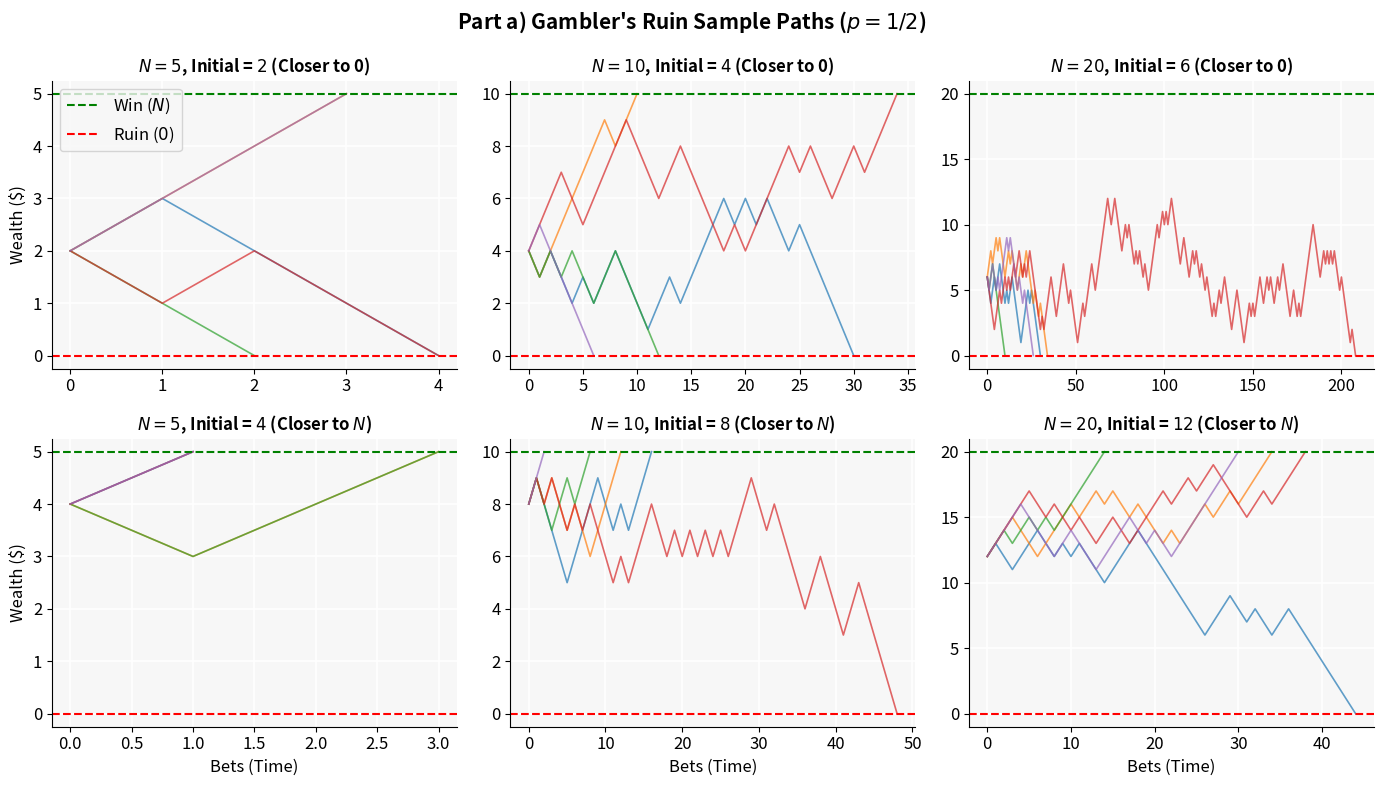
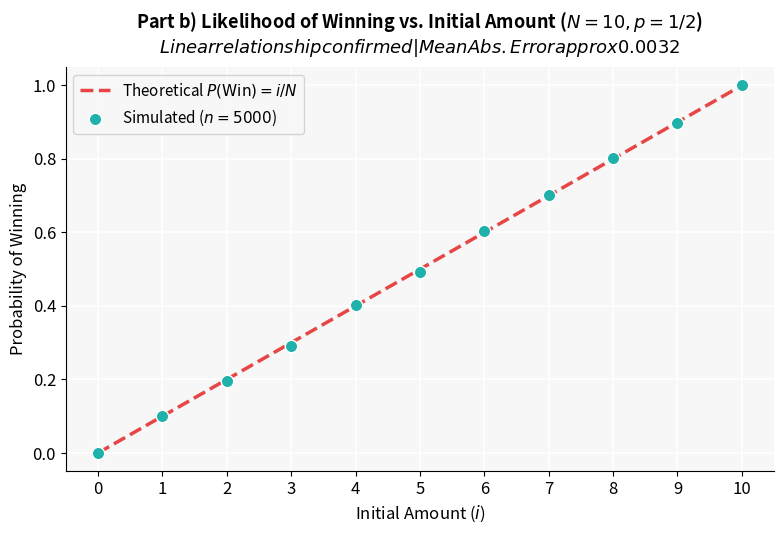

Generate these figures, in order, with matplotlib:
import numpy as np
import matplotlib.pyplot as plt

# Publication-style plot settings
plt.rcParams.update({
    "figure.facecolor": "white",
    "axes.facecolor": "#F7F7F7",
    "axes.grid": True,
    "grid.color": "white",
    "grid.linewidth": 1.2,
    "axes.spines.top": False,
    "axes.spines.right": False,
    "font.size": 12,
    "axes.titlesize": 13,
    "axes.labelsize": 12,
})

def simulate_gamblers_ruin(initial_wealth, N, p=0.5, max_steps=10000):
    """Simulates a single random walk for the gambler's ruin problem."""
    wealth = [initial_wealth]
    # Continue betting until ruin (0) or win (N)
    while wealth[-1] > 0 and wealth[-1] < N and len(wealth) < max_steps:
        step = 1 if np.random.rand() < p else -1
        wealth.append(wealth[-1] + step)
    return wealth

np.random.seed(42)

# ─── Part a: Sample Runs for Different N and Initial Conditions ────────────

N_values = [5, 10, 20]

# Dictionary defining [closer_to_0, closer_to_N] for each N
initial_conditions = {
    5: [2, 4],
    10: [4, 8],
    20: [6, 12]
}

# Create a 2x3 grid of subplots: Columns = N, Rows = Initial Condition
fig_a, axes_a = plt.subplots(2, 3, figsize=(14, 8), sharey=False)
colors = plt.cm.tab10.colors

for col, N in enumerate(N_values):
    for row in range(2):
        ax = axes_a[row, col]
        initial_wealth = initial_conditions[N][row]
        
        # Simulate and plot 5 sample trajectories per panel
        for i in range(5):
            path = simulate_gamblers_ruin(initial_wealth, N, p=0.5)
            ax.plot(path, color=colors[i % len(colors)], alpha=0.7, linewidth=1.2)
            
        ax.axhline(N, color="green", linestyle="--", linewidth=1.5, label="Win ($N$)")
        ax.axhline(0, color="red", linestyle="--", linewidth=1.5, label="Ruin ($0$)")
        
        # Titles and labels
        position_label = "Closer to 0" if row == 0 else "Closer to $N$"
        ax.set_title(f"$N = {N}$, Initial = ${initial_wealth}$ ({position_label})", 
                     fontweight="bold", fontsize=12)
        
        if row == 1:
            ax.set_xlabel("Bets (Time)")
        if col == 0:
            ax.set_ylabel("Wealth ($)")
            
        # Add legend only to the first subplot to prevent clutter
        if row == 0 and col == 0:
            ax.legend(loc="upper left")

fig_a.suptitle("Part a) Gambler's Ruin Sample Paths ($p = 1/2$)", 
               fontweight="bold", fontsize=15)
fig_a.tight_layout()


# ─── Part b: Likelihood of Winning (N=10) ──────────────────────────────────

N_b = 10
p_b = 0.5
num_trials = 5000
win_probs = []
initial_amounts = list(range(N_b + 1))

# Numerically estimate the win probability for each starting amount
for initial_wealth in initial_amounts:
    wins = 0
    for _ in range(num_trials):
        path = simulate_gamblers_ruin(initial_wealth, N_b, p=p_b)
        if path[-1] == N_b:
            wins += 1
    win_probs.append(wins / num_trials)

fig_b, ax_b = plt.subplots(figsize=(8, 5.5))

# Plot theoretical probability P(win) = i/N
theory_probs = [i / N_b for i in initial_amounts]
ax_b.plot(initial_amounts, theory_probs, color="#E84545", linewidth=2.5, 
          linestyle="--", label="Theoretical $P(\mathrm{Win}) = i/N$")

# Plot simulated probabilities as a scatter plot
ax_b.scatter(initial_amounts, win_probs, color="#20B2AA", s=80, 
             zorder=5, label=f"Simulated ($n={num_trials}$)", edgecolor="white")

# Calculate empirical error
error = np.mean(np.abs(np.array(win_probs) - np.array(theory_probs)))
stats_subtitle = f"Linear relationship confirmed | Mean Abs. Error approx {error:.4f}"

ax_b.set_title(f"Part b) Likelihood of Winning vs. Initial Amount ($N=10, p=1/2$)\n"
               rf"$\mathit{{{stats_subtitle}}}$", fontweight="bold", pad=10)
ax_b.set_xlabel("Initial Amount ($i$)")
ax_b.set_ylabel("Probability of Winning")
ax_b.set_xticks(initial_amounts)
ax_b.set_ylim(-0.05, 1.05)
ax_b.legend(loc="upper left", fontsize=11)

fig_b.tight_layout()

# Show both figures at once
plt.show()
